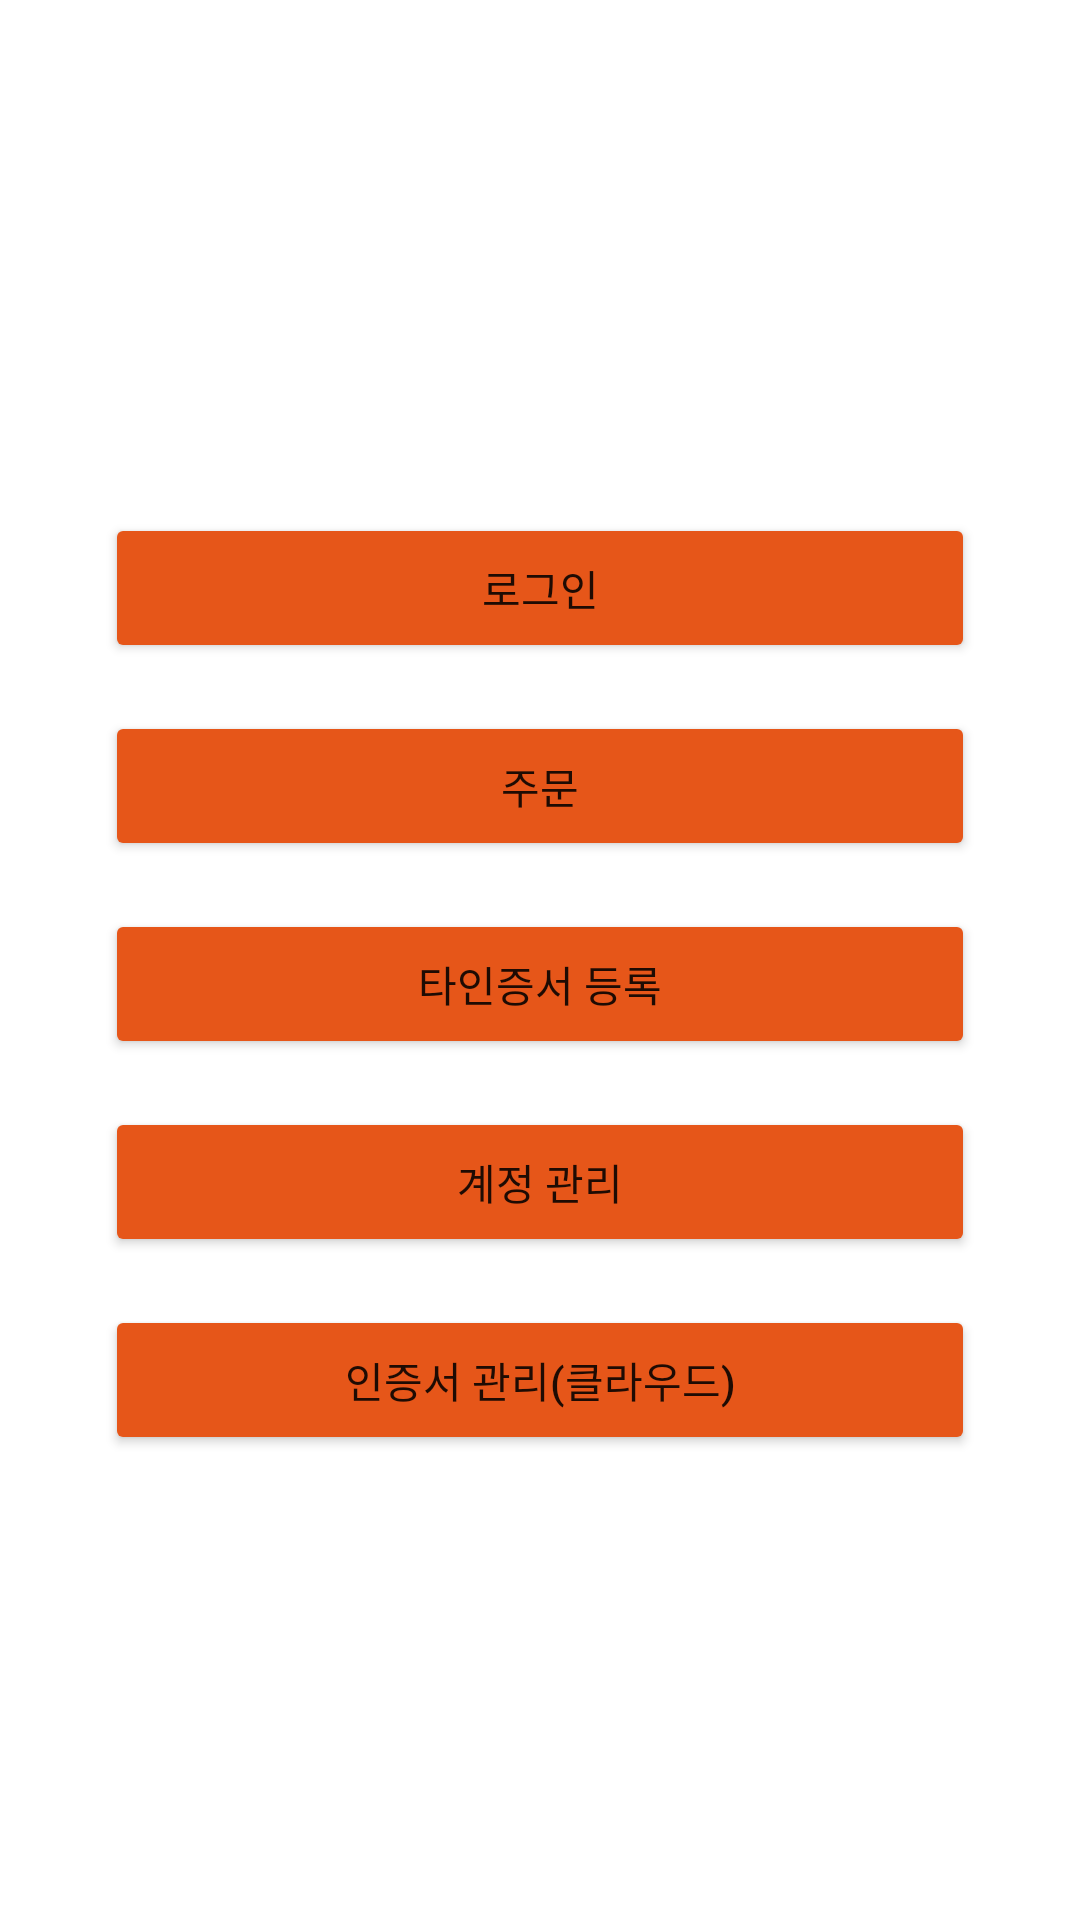

Layout XML and referenced resources for this Android screen:
<!-- AndroidManifest.xml: application theme Theme.CloudNPKI -->
<!-- res/layout/fragment_home.xml -->
<?xml version="1.0" encoding="utf-8"?>
<layout xmlns:android="http://schemas.android.com/apk/res/android"
    xmlns:tools="http://schemas.android.com/tools"
    xmlns:app="http://schemas.android.com/apk/res-auto">

    <androidx.constraintlayout.widget.ConstraintLayout
        android:layout_width="match_parent"
        android:layout_height="match_parent"
        android:paddingStart="35dp"
        android:paddingEnd="35dp"
        tools:context=".views.fragments.HomeFragment">

        <androidx.appcompat.widget.LinearLayoutCompat
            android:layout_width="match_parent"
            android:layout_height="wrap_content"
            android:orientation="vertical"
            app:layout_constraintTop_toTopOf="parent"
            app:layout_constraintBottom_toBottomOf="parent">

            <Button
                android:id="@+id/loginButton"
                android:layout_width="match_parent"
                android:layout_height="50dp"
                android:layout_marginTop="16dp"
                android:text="로그인"
                android:backgroundTint="#E65619"
                android:insetTop="0dp"
                android:insetBottom="0dp"
                tools:ignore="HardcodedText"
                />

            <Button
                android:id="@+id/briefButton"
                android:layout_width="match_parent"
                android:layout_height="50dp"
                android:layout_marginTop="16dp"
                android:text="주문"
                android:backgroundTint="#E65619"
                android:insetTop="0dp"
                android:insetBottom="0dp"
                tools:ignore="HardcodedText"
                />

            <Button
                android:id="@+id/regiButton"
                android:layout_width="match_parent"
                android:layout_height="50dp"
                android:layout_marginTop="16dp"
                android:text="타인증서 등록"
                android:backgroundTint="#E65619"
                android:insetTop="0dp"
                android:insetBottom="0dp"
                tools:ignore="HardcodedText"
                />

            <Button
                android:id="@+id/manageAccountButton"
                android:layout_width="match_parent"
                android:layout_height="50dp"
                android:layout_marginTop="16dp"
                android:text="계정 관리"
                android:backgroundTint="#E65619"
                android:insetTop="0dp"
                android:insetBottom="0dp"
                tools:ignore="HardcodedText" />

            <Button
                android:id="@+id/manageCertificateButton"
                android:layout_width="match_parent"
                android:layout_height="50dp"
                android:layout_marginTop="16dp"
                android:text="인증서 관리(클라우드)"
                android:backgroundTint="#E65619"
                android:insetTop="0dp"
                android:insetBottom="0dp"
                tools:ignore="HardcodedText" />


        </androidx.appcompat.widget.LinearLayoutCompat>

    </androidx.constraintlayout.widget.ConstraintLayout>
</layout>
<!-- resources referenced by this layout -->
<resources>
  <style name="Theme.CloudNPKI" parent="Theme.MaterialComponents.Light.DarkActionBar">
          
          <item name="colorPrimary">@color/purple_500</item>
          <item name="colorPrimaryVariant">@color/purple_700</item>
          <item name="colorOnPrimary">@color/white</item>
          
          <item name="colorSecondary">@color/teal_200</item>
          <item name="colorSecondaryVariant">@color/teal_700</item>
          <item name="colorOnSecondary">@color/black</item>
          
          <item name="android:statusBarColor" tools:targetApi="l">?attr/colorPrimaryVariant</item>
          
      </style>
  <color name="purple_500">#FF6200EE</color>
  <color name="purple_700">#FF3700B3</color>
  <color name="white">#FFFFFFFF</color>
  <color name="teal_200">#FF03DAC5</color>
  <color name="teal_700">#FF018786</color>
  <color name="black">#FF000000</color>
</resources>
